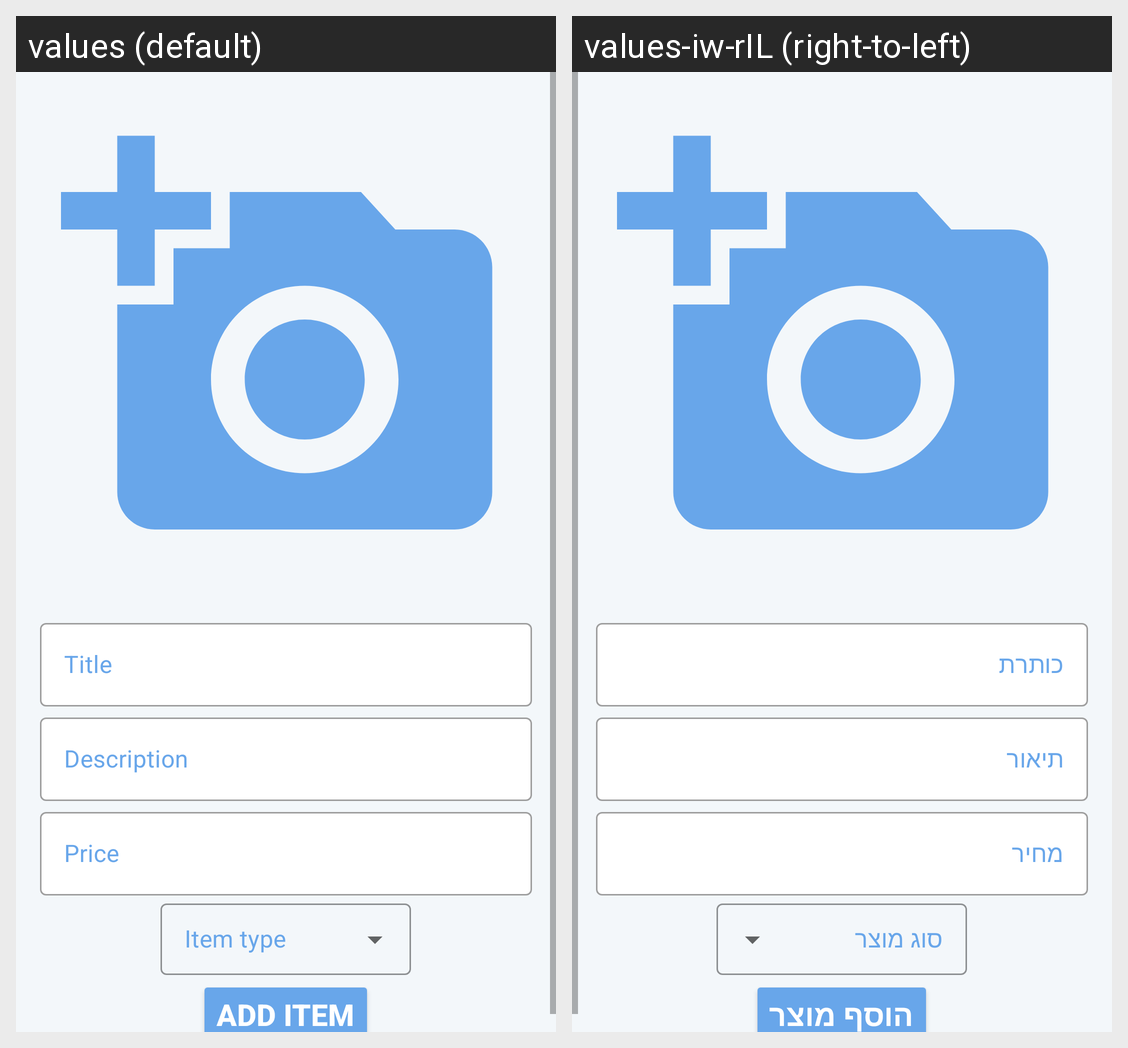

The same Android screen rendered under two of its app's locales, left to right. List the strings drawn on it with the default value and each locale's translation.
Android screen res/layout/fragment_add_task.xml rendered under 2 locales, left to right: values (default), values-iw-rIL (right-to-left). Device: Nexus 5 (rendered at 1080×1920; each locale shown at half size, 540×960, under a caption strip naming it); theme Theme.FinalProject.
Strings drawn on this screen, with the default value and each locale's value (text and hints the layout hard-codes, and strings that could not be matched under every locale, appear in the picture but are not listed):

enter_post_title
  values: Title
  values-iw-rIL: כותרת

enter_post_description
  values: Description
  values-iw-rIL: תיאור

enter_item_price
  values: Price
  values-iw-rIL: מחיר

add_post
  values: Add Item
  values-iw-rIL: הוסף מוצר
